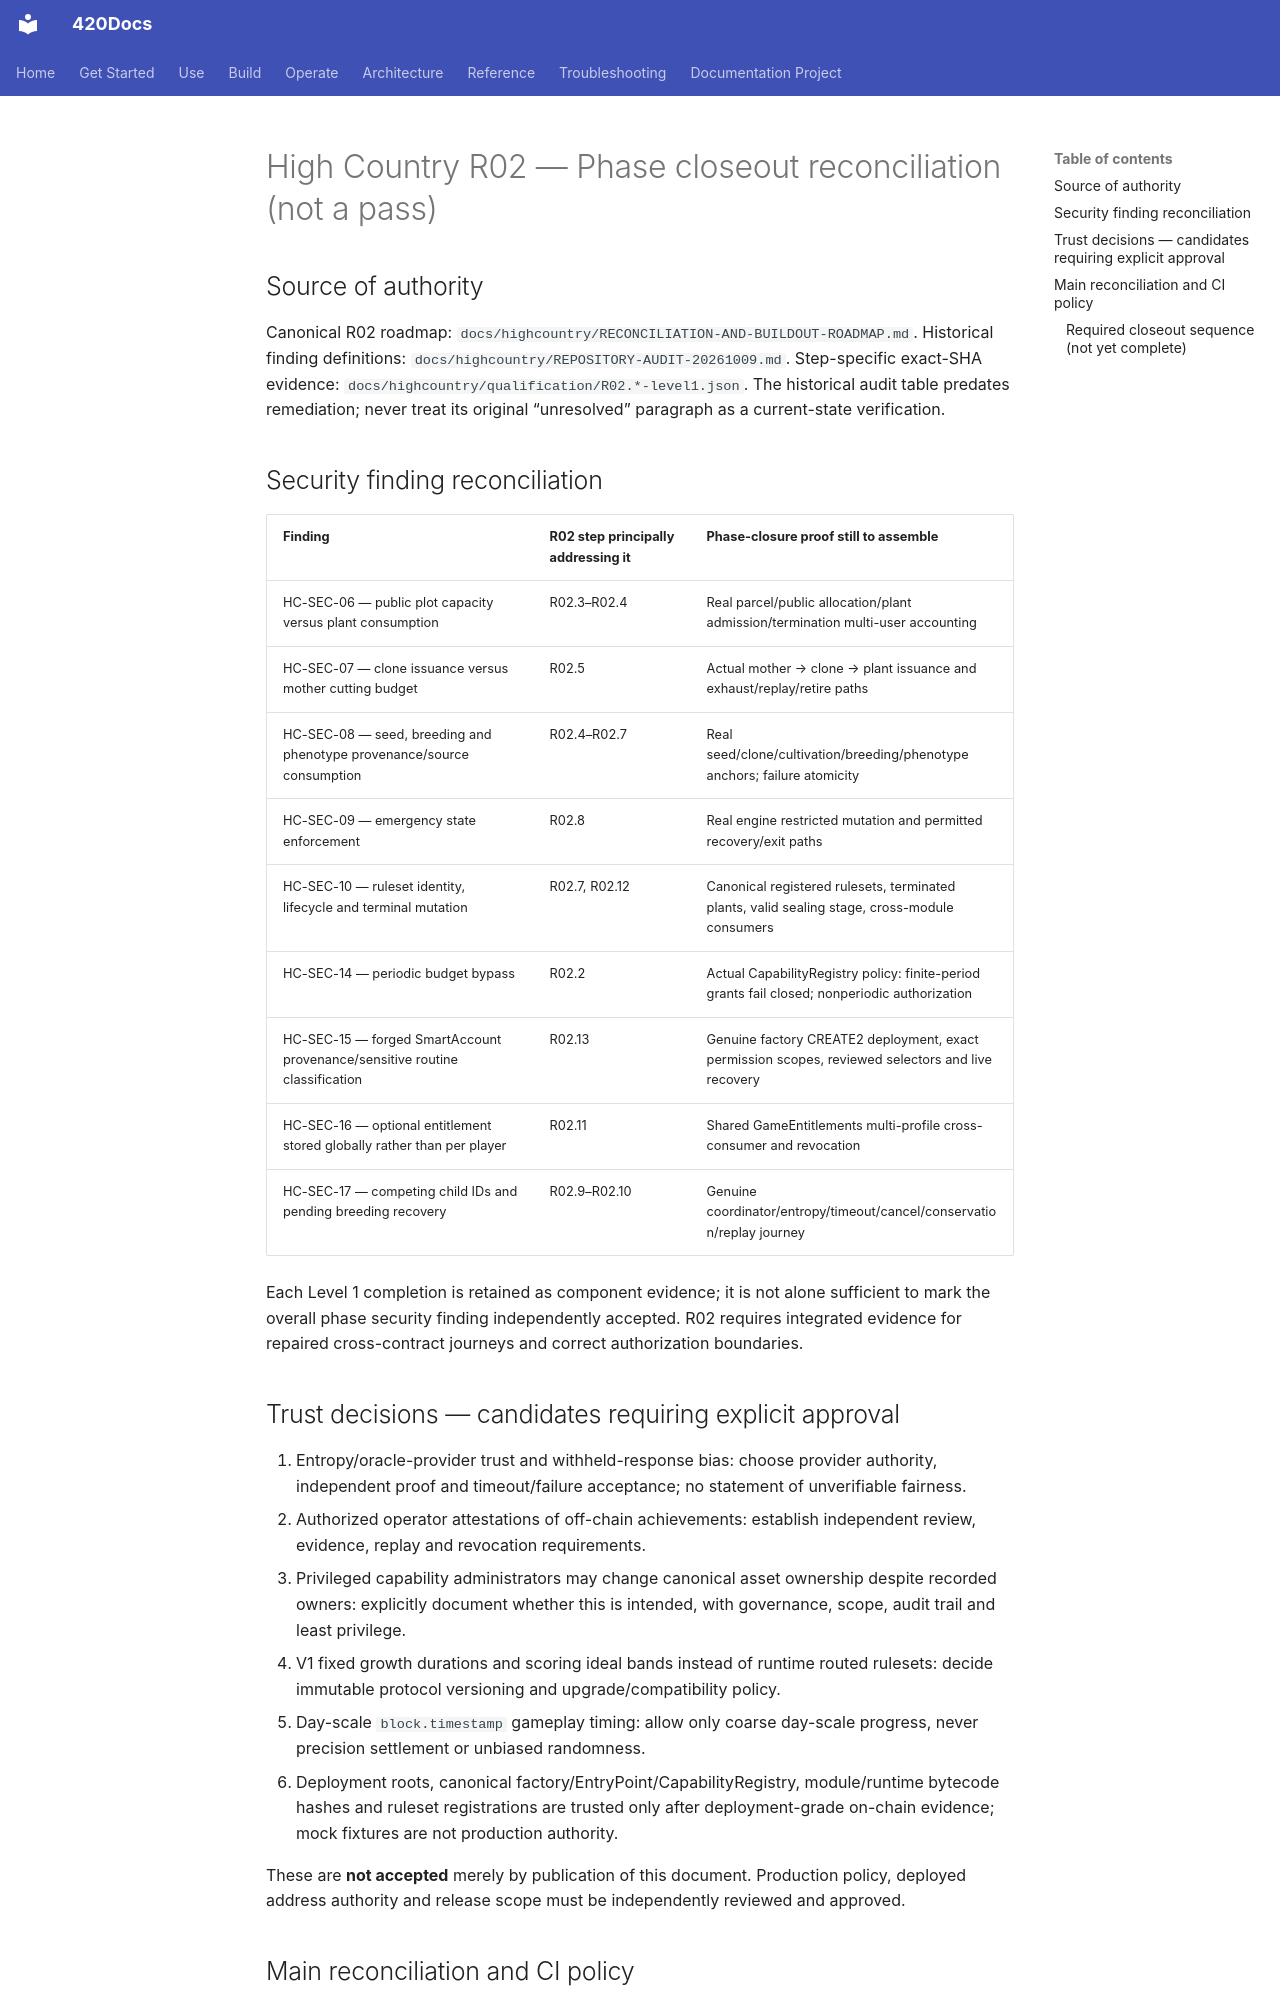

repository: abvhiael/420-integrated-v0.1 · page: highcountry/R02-PHASE-CLOSEOUT-RECONCILIATION/index.html · generator: mkdocs

# High Country R02 — Phase closeout reconciliation (not a pass)

## Source of authority
Canonical R02 roadmap: `docs/highcountry/RECONCILIATION-AND-BUILDOUT-ROADMAP.md`.
Historical finding definitions: `docs/highcountry/REPOSITORY-AUDIT-20261009.md`.
Step-specific exact-SHA evidence: `docs/highcountry/qualification/R02.*-level1.json`.
The historical audit table predates remediation; never treat its original “unresolved” paragraph as a current-state verification.

## Security finding reconciliation
| Finding | R02 step principally addressing it | Phase-closure proof still to assemble |
| --- | --- | --- |
| HC-SEC-06 — public plot capacity versus plant consumption | R02.3–R02.4 | Real parcel/public allocation/plant admission/termination multi-user accounting |
| HC-SEC-07 — clone issuance versus mother cutting budget | R02.5 | Actual mother → clone → plant issuance and exhaust/replay/retire paths |
| HC-SEC-08 — seed, breeding and phenotype provenance/source consumption | R02.4–R02.7 | Real seed/clone/cultivation/breeding/phenotype anchors; failure atomicity |
| HC-SEC-09 — emergency state enforcement | R02.8 | Real engine restricted mutation and permitted recovery/exit paths |
| HC-SEC-10 — ruleset identity, lifecycle and terminal mutation | R02.7, R02.12 | Canonical registered rulesets, terminated plants, valid sealing stage, cross-module consumers |
| HC-SEC-14 — periodic budget bypass | R02.2 | Actual CapabilityRegistry policy: finite-period grants fail closed; nonperiodic authorization |
| HC-SEC-15 — forged SmartAccount provenance/sensitive routine classification | R02.13 | Genuine factory CREATE2 deployment, exact permission scopes, reviewed selectors and live recovery |
| HC-SEC-16 — optional entitlement stored globally rather than per player | R02.11 | Shared GameEntitlements multi-profile cross-consumer and revocation |
| HC-SEC-17 — competing child IDs and pending breeding recovery | R02.9–R02.10 | Genuine coordinator/entropy/timeout/cancel/conservation/replay journey |

Each Level 1 completion is retained as component evidence; it is not alone sufficient to mark the overall phase security finding independently accepted. R02 requires integrated evidence for repaired cross-contract journeys and correct authorization boundaries.

## Trust decisions — candidates requiring explicit approval
1. Entropy/oracle-provider trust and withheld-response bias: choose provider authority, independent proof and timeout/failure acceptance; no statement of unverifiable fairness.
2. Authorized operator attestations of off-chain achievements: establish independent review, evidence, replay and revocation requirements.
3. Privileged capability administrators may change canonical asset ownership despite recorded owners: explicitly document whether this is intended, with governance, scope, audit trail and least privilege.
4. V1 fixed growth durations and scoring ideal bands instead of runtime routed rulesets: decide immutable protocol versioning and upgrade/compatibility policy.
5. Day-scale `block.timestamp` gameplay timing: allow only coarse day-scale progress, never precision settlement or unbiased randomness.
6. Deployment roots, canonical factory/EntryPoint/CapabilityRegistry, module/runtime bytecode hashes and ruleset registrations are trusted only after deployment-grade on-chain evidence; mock fixtures are not production authority.

These are **not accepted** merely by publication of this document. Production policy, deployed address authority and release scope must be independently reviewed and approved.
